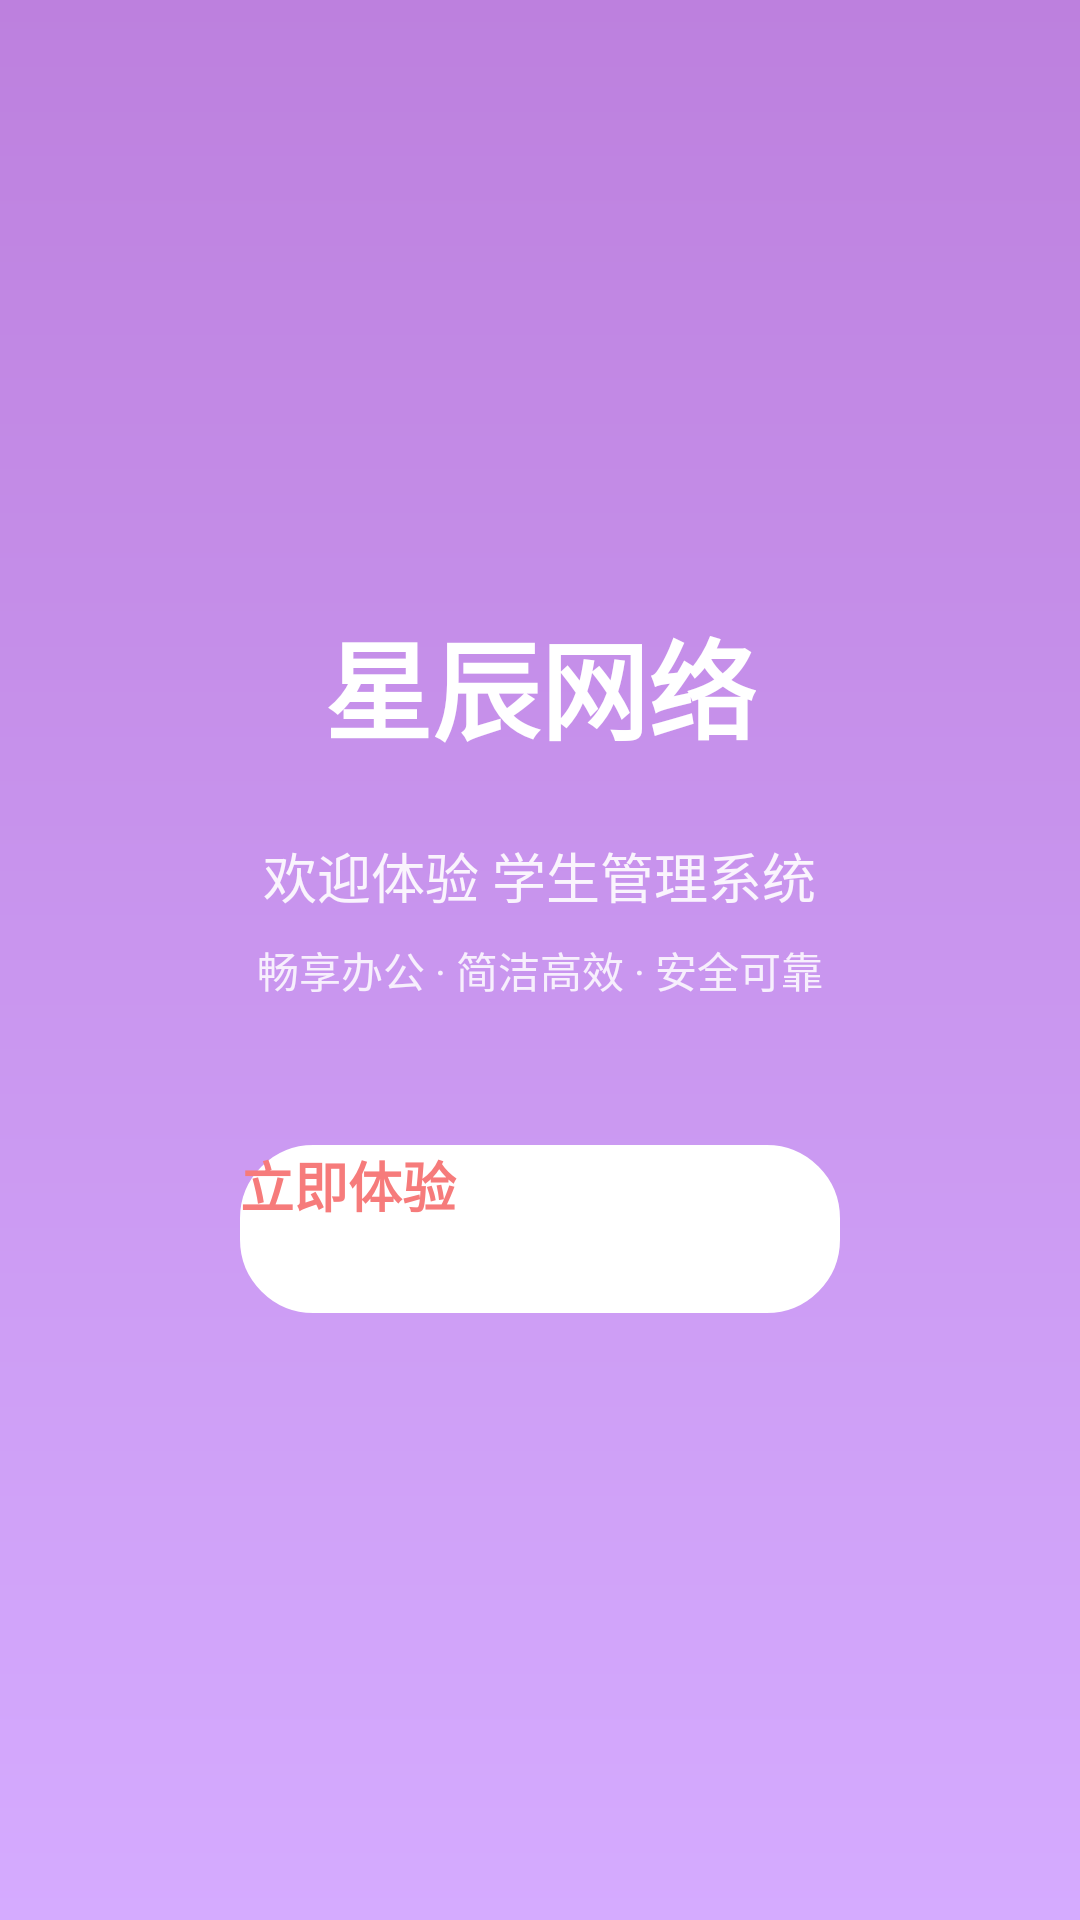

Android layout source for this screen:
<!-- AndroidManifest.xml: application theme Theme.MyApplication -->
<!-- res/layout/activity_face.xml -->
<?xml version="1.0" encoding="utf-8"?>
<LinearLayout xmlns:android="http://schemas.android.com/apk/res/android"
    android:layout_width="match_parent"
    android:layout_height="match_parent"
    android:background="@drawable/bg_welcome_gradient"
    android:gravity="center"
    android:orientation="vertical"
    android:padding="48dp">


    <TextView
        android:layout_width="wrap_content"
        android:layout_height="wrap_content"
        android:layout_marginBottom="24dp"
        android:fontFamily="sans-serif-medium"
        android:text="星辰网络"
        android:textColor="#FFFFFF"
        android:textSize="36sp"
        android:textStyle="bold" />

    
    <TextView
        android:layout_width="wrap_content"
        android:layout_height="wrap_content"
        android:layout_marginBottom="8dp"
        android:alpha="0.9"
        android:text="欢迎体验 学生管理系统"
        android:textColor="#FFFFFF"
        android:textSize="18sp" />

    
    <TextView
        android:layout_width="wrap_content"
        android:layout_height="wrap_content"
        android:layout_marginBottom="48dp"
        android:alpha="0.85"
        android:text="畅享办公 · 简洁高效 · 安全可靠"
        android:textColor="#FFFFFF"
        android:textSize="14sp" />

    
    <Button
        android:id="@+id/enter"
        android:layout_width="200dp"
        android:layout_height="56dp"
        android:background="@drawable/btn_primary"
        android:elevation="4dp"
        android:stateListAnimator="@null"
        android:text="立即体验"
        android:textColor="#F67B7B"
        android:textSize="18sp"
        android:textStyle="bold" />

</LinearLayout>
<!-- resources referenced by this layout -->
<resources>
  <!-- drawable bg_welcome_gradient (drawable) -->
  <?xml version="1.0" encoding="utf-8"?>
  <shape xmlns:android="http://schemas.android.com/apk/res/android"
      android:shape="rectangle">
  
      <gradient
          android:angle="270"
          android:startColor="#BD80DE"
          android:endColor="#D5ABFF" />
  
  </shape>
  <!-- drawable btn_primary (drawable) -->
  <?xml version="1.0" encoding="utf-8"?>
  <shape xmlns:android="http://schemas.android.com/apk/res/android"
      android:shape="rectangle">
  
      <solid android:color="#FFFFFF" />
      <corners android:radius="24dp" />
      <stroke
          android:width="1dp"
          android:color="#FFFFFF" />
  
  </shape>
</resources>
